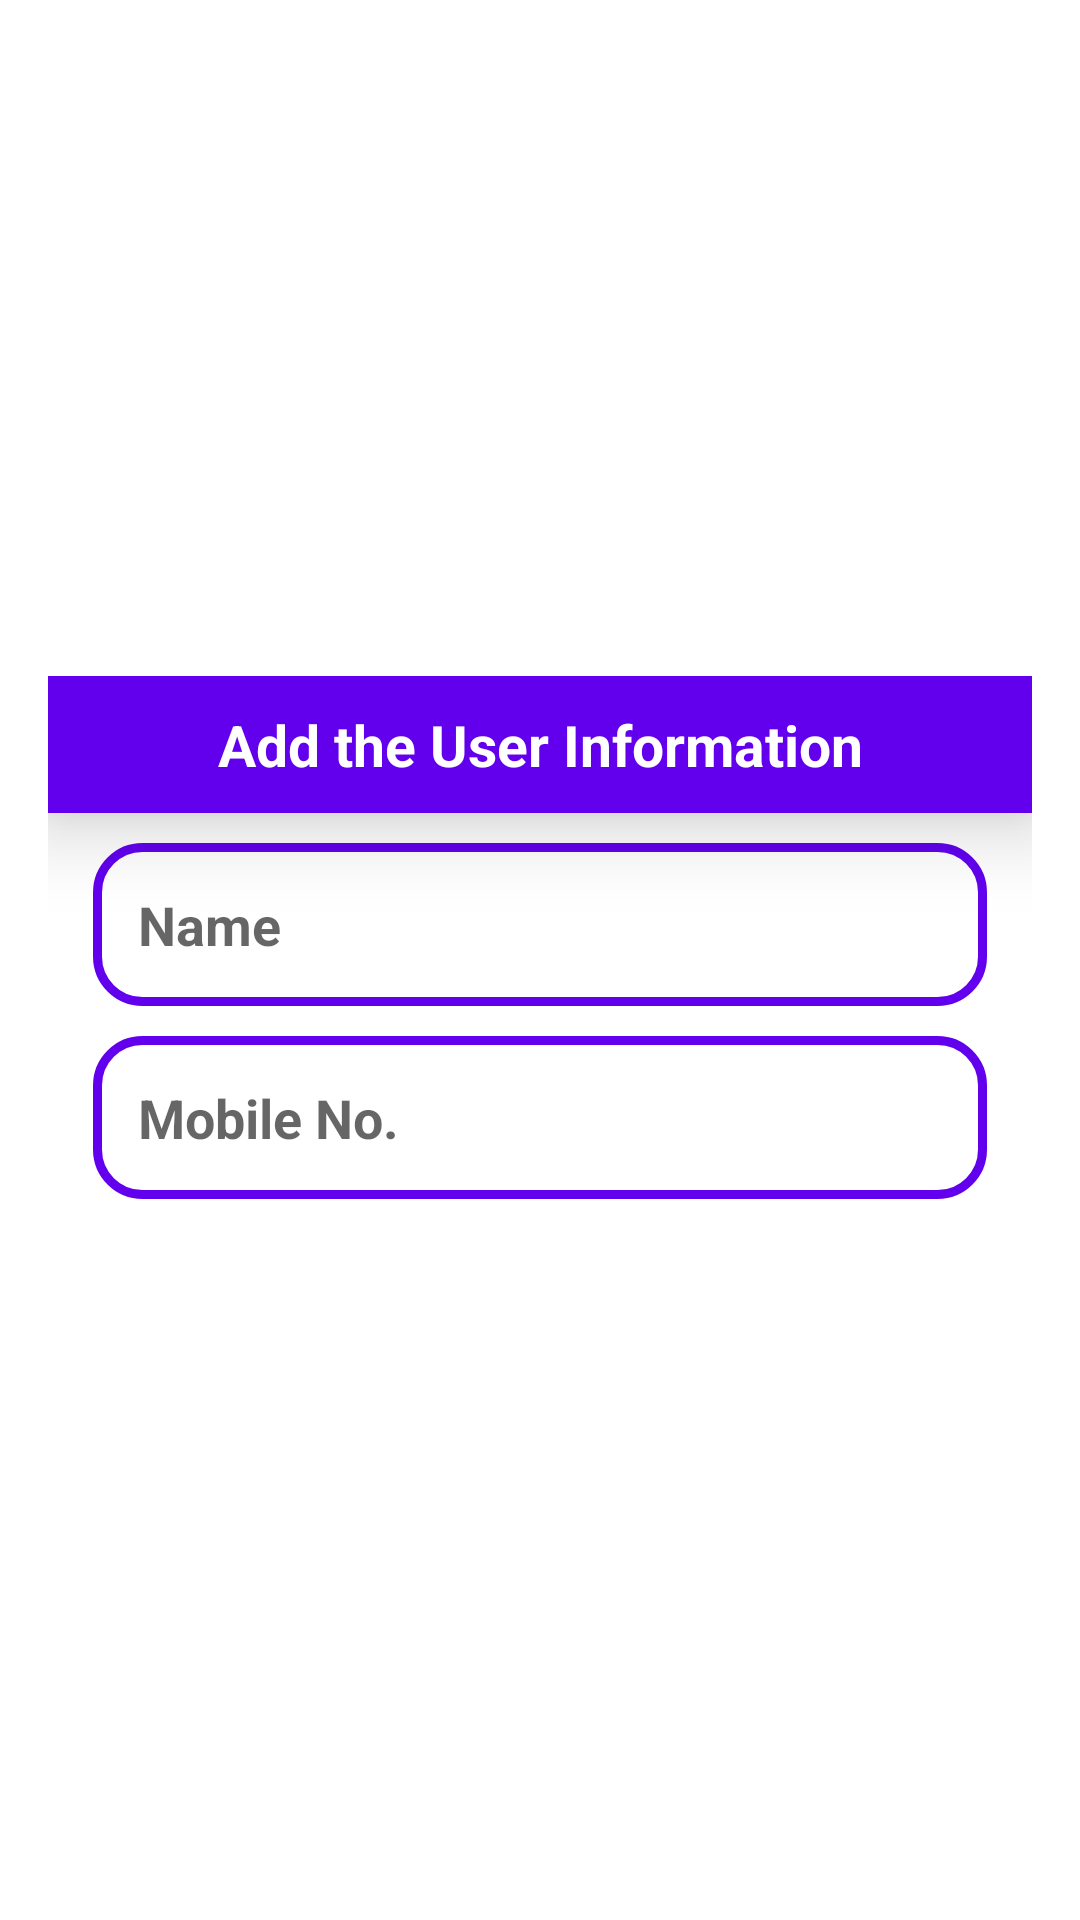

Produce the Android XML layout that renders to this screen, including the resource entries it uses.
<!-- AndroidManifest.xml: application theme Theme.RecyclerViewEditDelete -->
<!-- res/layout/add_item.xml -->
<?xml version="1.0" encoding="utf-8"?>
<LinearLayout xmlns:android="http://schemas.android.com/apk/res/android"
    android:layout_width="match_parent"
    android:layout_height="match_parent"
    android:orientation="vertical"
    android:gravity="center">

    <LinearLayout
        android:layout_width="match_parent"
        android:layout_height="wrap_content"
        android:layout_margin="16dp"
        android:orientation="vertical"
        >
        <TextView
            android:text="Add the User Information"
            android:textStyle="bold"
            android:textSize="19sp"
            android:textColor="@color/white"
            android:background="@color/purple_500"
            android:padding="10dp"
            android:elevation="15dp"
            android:layout_gravity="center"
            android:gravity="center"
            android:layout_width="match_parent"
            android:layout_height="wrap_content"/>
        <EditText
            android:id="@+id/userName"
            android:hint="Name"
            android:inputType="textPersonName"
            android:textColor="@color/purple_500"
            android:textSize="18sp"
            android:textStyle="bold"
            android:background="@drawable/edittext_background"
            android:padding="15dp"
            android:layout_marginLeft="15dp"
            android:layout_marginRight="15dp"
            android:layout_marginTop="10dp"
            android:layout_marginBottom="5dp"
            android:layout_width="match_parent"
            android:layout_height="wrap_content"/>
        <EditText
            android:id="@+id/userNo"
            android:hint="Mobile No. "
            android:inputType="phone"
            android:textColor="@color/purple_500"
            android:background="@drawable/edittext_background"
            android:padding="15dp"
            android:textSize="18sp"
            android:textStyle="bold"
            android:layout_marginLeft="15dp"
            android:layout_marginRight="15dp"
            android:layout_marginTop="5dp"
            android:layout_marginBottom="15dp"
            android:layout_width="match_parent"
            android:layout_height="wrap_content"/>

    </LinearLayout>

</LinearLayout>
<!-- resources referenced by this layout -->
<resources>
  <color name="purple_500">#FF6200EE</color>
  <color name="white">#FFFFFFFF</color>
  <!-- drawable edittext_background (drawable) -->
  <?xml version="1.0" encoding="utf-8"?>
  <shape android:shape="rectangle"
      xmlns:android="http://schemas.android.com/apk/res/android">
  
      <solid android:color="@color/white"/>
      <stroke android:color="@color/purple_500" android:width="3dp"/>
      <corners android:radius="15dp"/>
  
  </shape>
  <style name="Theme.RecyclerViewEditDelete" parent="Theme.MaterialComponents.DayNight.DarkActionBar">
          
          <item name="colorPrimary">@color/purple_500</item>
          <item name="colorPrimaryVariant">@color/purple_700</item>
          <item name="colorOnPrimary">@color/white</item>
          
          <item name="colorSecondary">@color/teal_200</item>
          <item name="colorSecondaryVariant">@color/teal_700</item>
          <item name="colorOnSecondary">@color/black</item>
          
          <item name="android:statusBarColor" tools:targetApi="l">?attr/colorPrimaryVariant</item>
          
      </style>
  <color name="purple_700">#FF3700B3</color>
  <color name="teal_200">#FF03DAC5</color>
  <color name="teal_700">#FF018786</color>
  <color name="black">#FF000000</color>
</resources>
